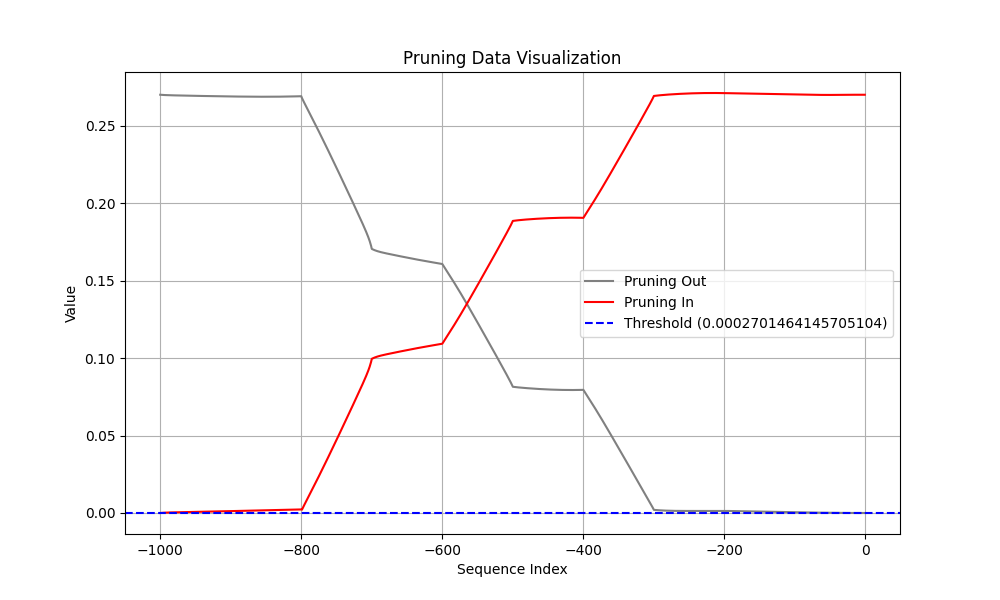

Source data for this figure (header and first rows):
Coalition, t (event index), Pruning, Shapley Value
Sum of contribution of events > t, -1, 1, 2.0213425159454345e-07
Sum of contribution of events ≤ t, -1, 1, 0.2701
Sum of contribution of events > t, -2, 0, 5.155541002750397e-07
Sum of contribution of events ≤ t, -2, 0, 0.2701
Sum of contribution of events > t, -3, 0, 8.713174611330033e-07
Sum of contribution of events ≤ t, -3, 0, 0.2701
Sum of contribution of events > t, -4, 0, 1.217225566506386e-06
Sum of contribution of events ≤ t, -4, 0, 0.2701
Sum of contribution of events > t, -5, 0, 1.5139076858758927e-06
Sum of contribution of events ≤ t, -5, 0, 0.2701
Sum of contribution of events > t, -6, 0, 1.7319153994321824e-06
Sum of contribution of events ≤ t, -6, 0, 0.2701
Sum of contribution of events > t, -7, 0, 1.849224790930748e-06
Sum of contribution of events ≤ t, -7, 0, 0.2701
Sum of contribution of events > t, -8, 0, 1.849645748734474e-06
Sum of contribution of events ≤ t, -8, 0, 0.2701
Sum of contribution of events > t, -9, 0, 1.978784799575806e-06
Sum of contribution of events ≤ t, -9, 0, 0.2701
Sum of contribution of events > t, -10, 0, 2.2450946271419526e-06
Sum of contribution of events ≤ t, -10, 0, 0.2701
Sum of contribution of events > t, -11, 0, 2.6544872671365737e-06
Sum of contribution of events ≤ t, -11, 0, 0.2701
Sum of contribution of events > t, -12, 0, 3.210846334695816e-06
Sum of contribution of events ≤ t, -12, 0, 0.2701
Sum of contribution of events > t, -13, 0, 3.916654735803604e-06
Sum of contribution of events ≤ t, -13, 0, 0.2701
Sum of contribution of events > t, -14, 0, 4.77323867380619e-06
Sum of contribution of events ≤ t, -14, 0, 0.2701
Sum of contribution of events > t, -15, 0, 5.780985578894615e-06
Sum of contribution of events ≤ t, -15, 0, 0.2701
Sum of contribution of events > t, -16, 0, 6.939733400940895e-06
Sum of contribution of events ≤ t, -16, 0, 0.2701
Sum of contribution of events > t, -17, 0, 8.248742669820786e-06
Sum of contribution of events ≤ t, -17, 0, 0.2701
Sum of contribution of events > t, -18, 0, 9.706899523735046e-06
Sum of contribution of events ≤ t, -18, 0, 0.2701
Sum of contribution of events > t, -19, 0, 1.1312823742628097e-05
Sum of contribution of events ≤ t, -19, 0, 0.2701
Sum of contribution of events > t, -20, 0, 1.3064885511994362e-05
Sum of contribution of events ≤ t, -20, 0, 0.2701
Sum of contribution of events > t, -21, 0, 1.49613656103611e-05
Sum of contribution of events ≤ t, -21, 0, 0.2701
Sum of contribution of events > t, -22, 0, 1.700035110116005e-05
Sum of contribution of events ≤ t, -22, 0, 0.2701
Sum of contribution of events > t, -23, 0, 1.9179876893758775e-05
Sum of contribution of events ≤ t, -23, 0, 0.2701
Sum of contribution of events > t, -24, 0, 2.1498007699847223e-05
Sum of contribution of events ≤ t, -24, 0, 0.2701
Sum of contribution of events > t, -25, 0, 2.3952580988407134e-05
Sum of contribution of events ≤ t, -25, 0, 0.2701
Sum of contribution of events > t, -26, 0, 2.6541488245129584e-05
Sum of contribution of events ≤ t, -26, 0, 0.2701
Sum of contribution of events > t, -27, 0, 2.9262831434607505e-05
Sum of contribution of events ≤ t, -27, 0, 0.2701
Sum of contribution of events > t, -28, 0, 3.211423009634018e-05
Sum of contribution of events ≤ t, -28, 0, 0.2701
Sum of contribution of events > t, -29, 0, 3.5093795508146286e-05
Sum of contribution of events ≤ t, -29, 0, 0.2701
Sum of contribution of events > t, -30, 0, 3.8199305534362796e-05
Sum of contribution of events ≤ t, -30, 0, 0.2701
... 1,940 more rows
